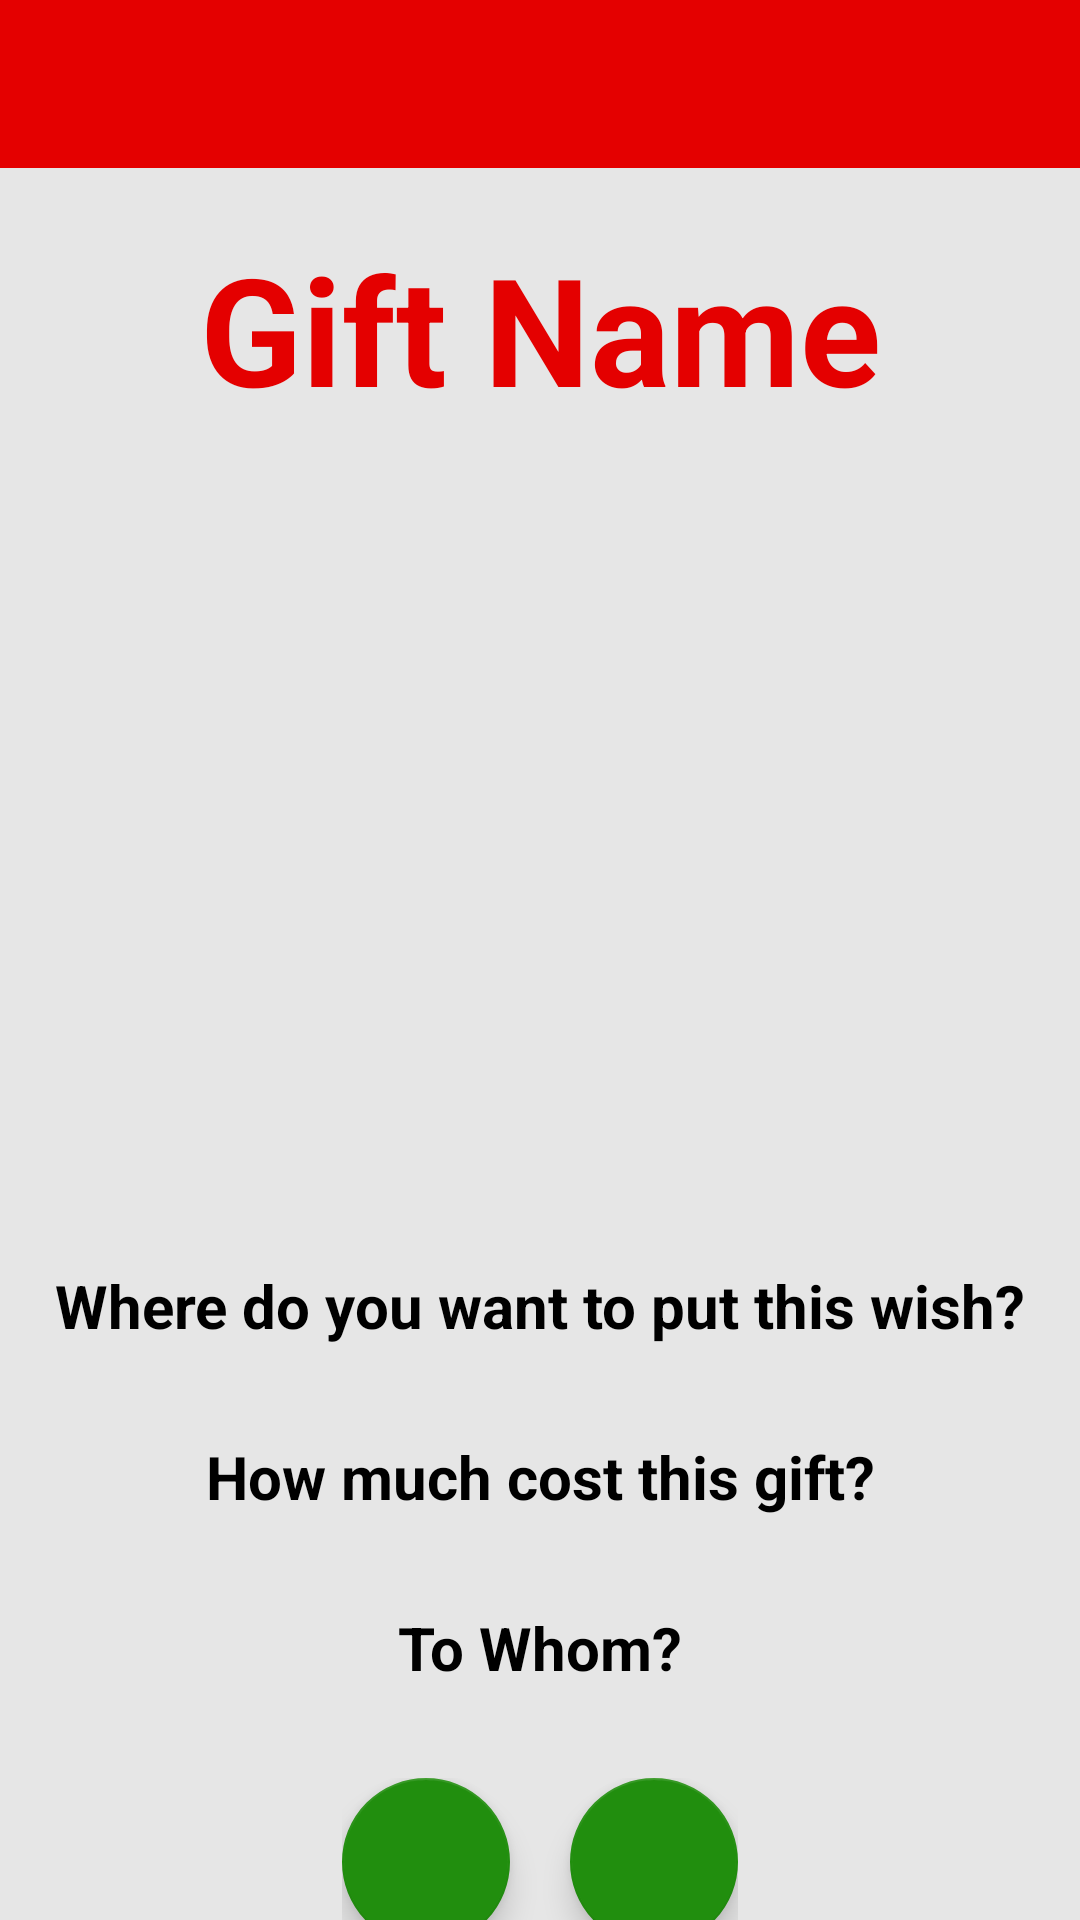

Produce the Android XML layout that renders to this screen, including the resource entries it uses.
<!-- AndroidManifest.xml: application theme ChristmasAppTheme -->
<!-- res/layout/activity_gift_details.xml -->
<?xml version="1.0" encoding="utf-8"?>
<androidx.constraintlayout.widget.ConstraintLayout xmlns:android="http://schemas.android.com/apk/res/android"
    xmlns:tools="http://schemas.android.com/tools"
    android:layout_width="match_parent"
    android:layout_height="match_parent"
    xmlns:app="http://schemas.android.com/apk/res-auto"
    tools:context=".SettingsActivity"
    android:background="#E6E6E6">

    <include
        android:id="@+id/appbar"
        layout="@layout/appbar"></include>

    <TextView
        android:id="@+id/title_gift"
        android:layout_width="wrap_content"
        android:layout_height="wrap_content"
        android:text="Gift Name"
        android:textSize="50sp"
        android:textStyle="bold"
        android:textColor="@color/colorPrimary"
        app:layout_constraintStart_toStartOf="parent"
        app:layout_constraintTop_toBottomOf="@id/appbar"
        app:layout_constraintEnd_toEndOf="parent"
        android:layout_marginTop="20dp" />

    <FrameLayout
        android:id="@+id/frame"
        android:layout_width="265dp"
        android:layout_height="239dp"
        android:layout_marginLeft="20dp"
        android:layout_marginTop="10dp"
        app:layout_constraintEnd_toEndOf="parent"
        app:layout_constraintStart_toStartOf="parent"
        app:layout_constraintTop_toBottomOf="@id/title_gift">

        <ImageView
            android:id="@+id/icon_gift_view"
            android:layout_width="wrap_content"
            android:layout_height="wrap_content" />

    </FrameLayout>


    <TextView
        android:id="@+id/product_store"
        android:layout_width="wrap_content"
        android:layout_height="wrap_content"
        android:text="Where do you want to put this wish?"
        android:textSize="20sp"
        android:textColor="@android:color/black"
        android:textStyle="bold"
        app:layout_constraintTop_toBottomOf="@+id/frame"
        app:layout_constraintStart_toStartOf="parent"
        app:layout_constraintEnd_toEndOf="parent"
        android:layout_marginTop="30dp"/>

    <TextView
        android:id="@+id/product_cost"
        android:layout_width="wrap_content"
        android:layout_height="wrap_content"
        android:text="How much cost this gift?"
        android:textSize="20sp"
        android:textColor="@android:color/black"
        android:textStyle="bold"
        app:layout_constraintTop_toBottomOf="@+id/product_store"
        app:layout_constraintStart_toStartOf="parent"
        app:layout_constraintEnd_toEndOf="parent"
        android:layout_marginTop="30dp"/>

    <TextView
        android:id="@+id/person_assign"
        android:layout_width="wrap_content"
        android:layout_height="wrap_content"
        android:text="To Whom?"
        android:textSize="20sp"
        android:textColor="@android:color/black"
        android:textStyle="bold"
        app:layout_constraintTop_toBottomOf="@+id/product_cost"
        app:layout_constraintStart_toStartOf="parent"
        app:layout_constraintEnd_toEndOf="parent"
        android:layout_marginTop="30dp"/>

    <LinearLayout
        android:id="@+id/linear_layout"
        android:layout_width="wrap_content"
        android:layout_height="wrap_content"
        app:layout_constraintTop_toBottomOf="@+id/person_assign"
        app:layout_constraintStart_toStartOf="parent"
        app:layout_constraintEnd_toEndOf="parent"
        android:layout_marginTop="30dp">

        <com.google.android.material.floatingactionbutton.FloatingActionButton
            android:id="@+id/edit"
            android:layout_width="wrap_content"
            android:layout_height="wrap_content"
            android:src="@drawable/ic_baseline_edit_24" />


        <com.google.android.material.floatingactionbutton.FloatingActionButton
            android:id="@+id/delete"
            android:layout_width="wrap_content"
            android:layout_height="wrap_content"
            android:src="@drawable/ic_baseline_delete_24"
            android:layout_marginLeft="20dp"/>

    </LinearLayout>

    <Button
        android:id="@+id/details_done_button"
        android:layout_width="wrap_content"
        android:layout_height="wrap_content"
        android:background="@color/colorAccent"
        android:text="DONE"
        android:visibility="invisible"
        android:textColor="@android:color/white"
        app:layout_constraintStart_toStartOf="parent"
        app:layout_constraintEnd_toEndOf="parent"
        app:layout_constraintTop_toBottomOf="@id/linear_layout"
        android:layout_marginTop="20dp" />


</androidx.constraintlayout.widget.ConstraintLayout>
<!-- res/layout/appbar.xml (included above) -->
<?xml version="1.0" encoding="utf-8"?>
<com.google.android.material.appbar.AppBarLayout
    xmlns:android="http://schemas.android.com/apk/res/android"
    xmlns:app="http://schemas.android.com/apk/res-auto"
    xmlns:tools="http://schemas.android.com/tools"
    android:layout_width="match_parent"
    android:layout_height="wrap_content"
    tools:ignore="NamespaceTypo">

        <androidx.appcompat.widget.Toolbar
            android:id="@+id/toolbar"
            android:layout_width="match_parent"
            android:layout_height="wrap_content"
            android:background="?attr/colorPrimary"
            android:minHeight="?attr/actionBarSize"
            android:elevation="4dp"
            app:layout_constraintTop_toTopOf="parent" />

</com.google.android.material.appbar.AppBarLayout>
<!-- resources referenced by this layout -->
<resources>
  <color name="colorAccent">#218E0E</color>
  <color name="colorPrimary">#E40000</color>
  <style name="ChristmasAppTheme" parent="Theme.AppCompat.Light.NoActionBar">
          
          <item name="colorPrimary">@color/colorPrimary</item>
          <item name="colorPrimaryDark">@color/colorPrimaryDark</item>
          <item name="colorAccent">@color/colorAccent</item>
      </style>
  <color name="colorPrimaryDark">#A80101</color>
</resources>
